Run: headless pygame with SDL's dummy video driver; simulated clock (each Clock.tick advances the game by its frame time, no real sleeping); random seed 0; keys injected as events and as key.get_pressed() state; no mouse input.
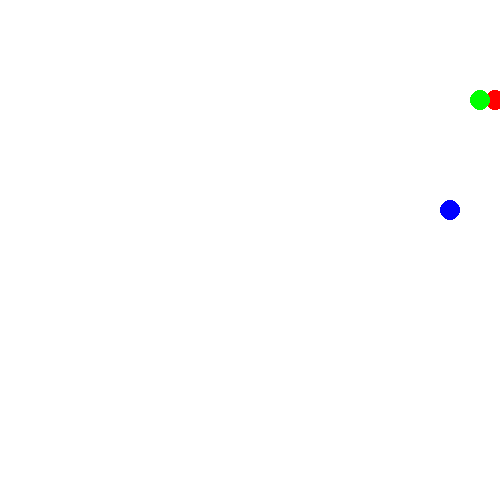
Frame 1 of 4 · flips 1–60 · no input
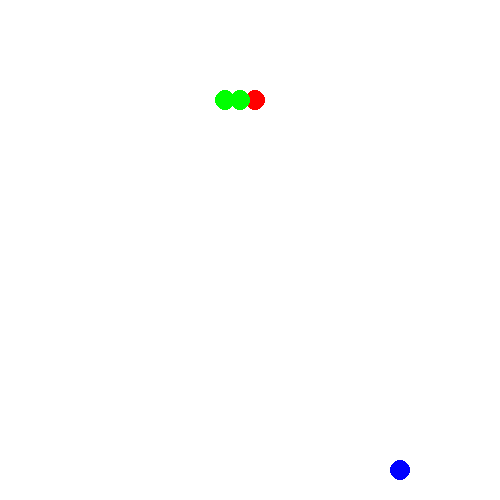
Frame 2 of 4 · flips 61–180 · tapped SPACE, RETURN · held RIGHT (→), D
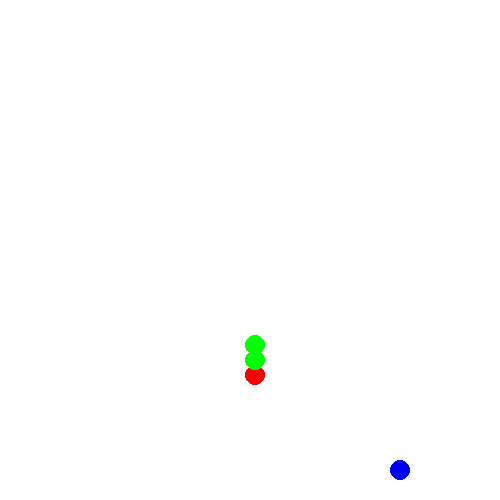
Frame 3 of 4 · flips 181–300 · held DOWN (↓), S
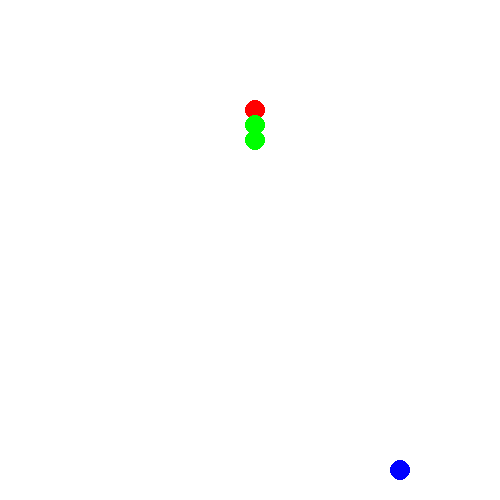
Frame 4 of 4 · flips 301–420 · held LEFT (←), A, UP (↑), W

The pygame program that drew these frames:

import pygame
import random

pygame.init()

WHITE = (255, 255, 255)
BLACK = (0, 0, 0)
RED = (255, 0, 0)
GREEN = (0, 255, 0)
BLUE = (0, 0, 255)

WINDOW_WIDTH, WINDOW_HEIGHT = 500, 500

screen = pygame.display.set_mode((WINDOW_WIDTH, WINDOW_HEIGHT))

clock = pygame.time.Clock()

# Constructor
class Point:
    def __init__(self, _x: int, _y: int):
        self.x = _x
        self.y = _y

class Food:
    def __init__(self):
        self.location = Point(0, 0)
        self.radius = 10
        self.set_random_position()

    # static method when we do not send self
    @staticmethod
    def own_round(value, base=10):
        return base * round(value/10)

    def set_random_position(self):
        x, y = self.own_round(random.randint(0+15, WINDOW_WIDTH-15)), self.own_round(random.randint(0+15, WINDOW_HEIGHT-15))
        self.location.x, self.location.y = x, y
        return Point(x, y)

    def draw(self):
        pygame.draw.circle(screen, BLUE, (self.location.x, self.location.y), self.radius)

class Snake:
    def __init__(self):
        self.radius = 10
        self.body = [Point(100, 100), Point(110, 100)]
        self.block = 15
        self.dx = self.block
        self.dy = 0

    def head(self):
        return self.body[0]

    def move(self):
        for i in range(len(self.body) - 1, 0, -1):
            self.body[i].x = self.body[i - 1].x
            self.body[i].y = self.body[i - 1].y

        self.head().x += self.dx
        self.head().y += self.dy

        if self.head().x > WINDOW_WIDTH:
            self.head().x = 0
        elif self.head().y > WINDOW_HEIGHT:
            self.head().y = 0
        elif self.head().x < 0:
            self.head().x = WINDOW_WIDTH
        elif self.head().y < 0:
            self.head().y = WINDOW_HEIGHT

    def draw(self):
        for i, point in enumerate(self.body):
            color = RED if i == 0 else GREEN
            pygame.draw.circle(screen, color, (point.x, point.y), self.radius)

    def add_tail(self):
        self.body.append(Point(0, 0))


# creating objects
snake = Snake()
food = Food()

game_over = False

while not game_over:
    for event in pygame.event.get():
        if event.type == pygame.QUIT:
            game_over = True
        if event.type == pygame.KEYDOWN:
            if event.key == pygame.K_RIGHT:
                snake.dx = snake.block
                snake.dy = 0
            if event.key == pygame.K_LEFT:
                snake.dx = -snake.block
                snake.dy = 0
            if event.key == pygame.K_UP:
                snake.dx = 0
                snake.dy = -snake.block
            if event.key == pygame.K_DOWN:
                snake.dx = 0
                snake.dy = snake.block
            if event.key == pygame.K_SPACE:
                snake.add_tail()
                food.set_random_position()


    snake.move()

    screen.fill(WHITE)
    snake.draw()
    food.draw()

    pygame.display.flip()

    clock.tick(10)

pygame.quit()
